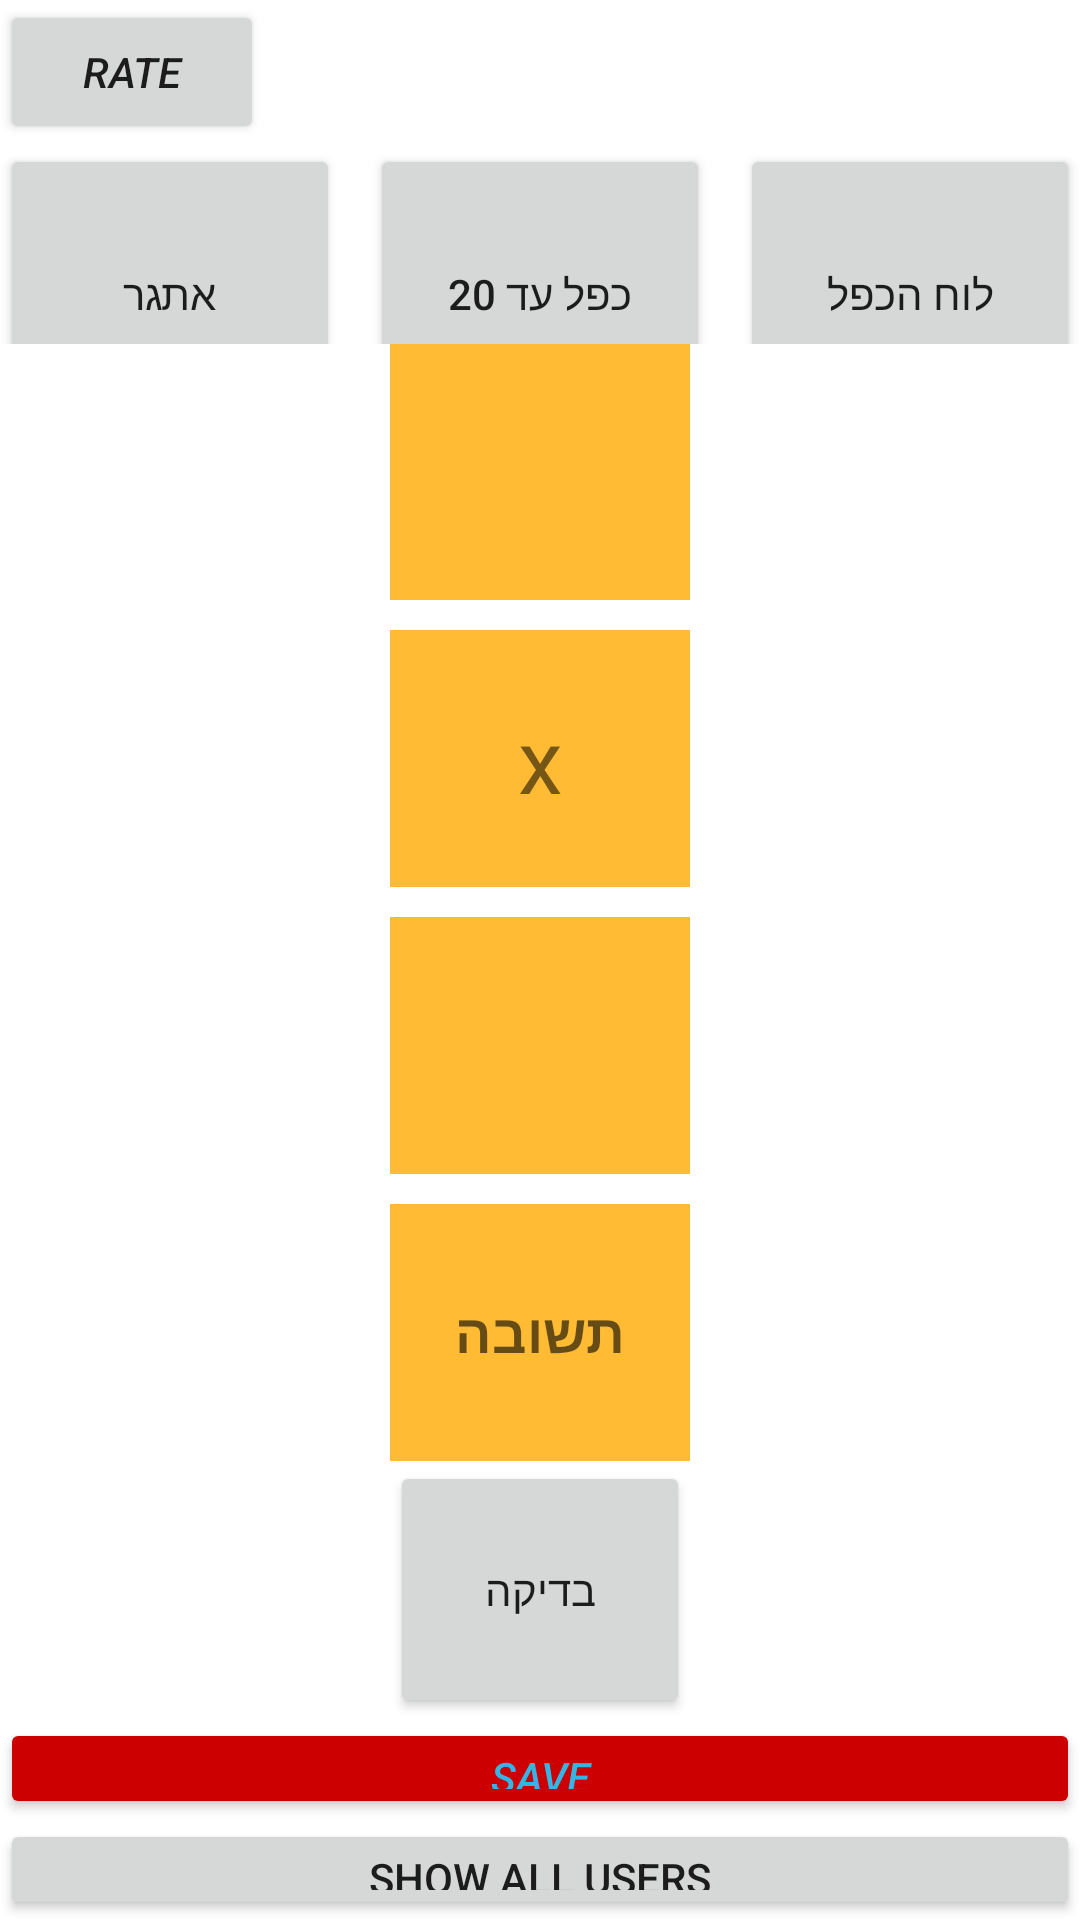

The Android layout XML behind this screen, and the referenced resources:
<!-- AndroidManifest.xml: application theme Theme.MathProjectDavid -->
<!-- res/layout/main_activity1.xml -->
<?xml version="1.0" encoding="utf-8"?>
<FrameLayout
    xmlns:android="http://schemas.android.com/apk/res/android"
    xmlns:app="http://schemas.android.com/apk/res-auto"
    xmlns:tools="http://schemas.android.com/tools"
    android:layout_width="match_parent"
    android:layout_height="match_parent"
    android:id="@+id/frameLayout">

    <LinearLayout

        android:layout_width="match_parent"
        android:layout_height="match_parent"
        android:orientation="vertical"
        tools:context=".MyProject.MainActivity"
        tools:ignore="ExtraText">




        <Button
            android:layout_width="wrap_content"
        android:layout_height="wrap_content"
        android:text="rate"
        android:textStyle="italic"
        android:id="@+id/rate"
        />



    <LinearLayout
        android:layout_width="match_parent"
        android:layout_height="0dp"
        android:orientation="horizontal"
        tools:ignore="MissingConstraints"
        android:layout_weight="2"
        >

        <Button
            android:id="@+id/Etgar"
            android:layout_height="100dp"
            android:layout_width="0dp"
            android:text="אתגר"
            android:layout_weight="1"
            tools:ignore="MissingConstraints"

            />
        <Button
            android:id="@+id/kefel"
            android:layout_width="0dp"
            android:layout_height="100dp"
            android:text="כפל עד 20"
            android:layout_weight="1"
            tools:ignore="MissingConstraints"
            android:layout_marginStart="10dp"
            android:layout_marginEnd="10dp"/>

        <Button
            android:id="@+id/loach"
            android:layout_width="0dp"
            android:layout_height="100dp"
            android:text="לוח הכפל"
            android:layout_weight="1"
            tools:ignore="MissingConstraints,Suspicious0dp" />

    </LinearLayout>

    <LinearLayout
        android:layout_width="match_parent"
        android:layout_height="wrap_content"
        android:orientation="vertical"
        android:gravity="center"
        android:layout_weight="7"
        >

        <TextView
            android:id="@+id/num1"
            android:layout_width="100dp"
            android:layout_height="0dp"
            android:text=""
            android:textSize="30dp"
            android:layout_weight="1"
            android:gravity="center"
            android:background="@android:color/holo_orange_light"
            android:layout_marginBottom="10dp"/>
        <TextView
            android:layout_width="100dp"
            android:layout_height="0dp"
            android:layout_weight="1"
            android:text="x"
            android:textSize="30dp"
            android:gravity="center"
            android:background="@android:color/holo_orange_light"
            android:layout_marginBottom="10dp"
            />
        <TextView
            android:id="@+id/num2"
            android:layout_width="100dp"
            android:layout_height="0dp"
            android:layout_weight="1"
            android:gravity="center"
            android:textSize="30dp"
            android:background="@android:color/holo_orange_light"
            android:layout_marginBottom="10dp"/>
        <EditText
            android:id="@+id/answer"
            android:layout_width="100dp"
            android:layout_height="0dp"
            android:layout_weight="1"
            android:hint="תשובה"
            android:textStyle="bold"
            android:inputType="number"
            android:gravity="center"
            android:background="@android:color/holo_orange_light"
            />
        <Button
            android:id="@+id/check"
            android:layout_width="100dp"
            android:layout_height="0dp"
            android:layout_weight="1"
            android:text="בדיקה"/>

    </LinearLayout>



    <Button
        android:id="@+id/save"
        android:layout_width="match_parent"
        android:layout_height="0dp"
        android:layout_weight="1"
        android:text="save"
        android:textStyle="italic"
        android:textColor="@android:color/holo_blue_light"
        android:backgroundTint="@android:color/holo_red_dark"/>

    <Button
        android:id="@+id/show"
        android:layout_width="match_parent"
        android:layout_height="0dp"
        android:text="show all users"
        android:layout_weight="1"/>





</LinearLayout>
</FrameLayout>
<!-- resources referenced by this layout -->
<resources>
  <style name="Theme.MathProjectDavid" parent="Theme.MaterialComponents.DayNight.DarkActionBar">
          
          <item name="colorPrimary">@color/purple_500</item>
          <item name="colorPrimaryVariant">@color/purple_700</item>
          <item name="colorOnPrimary">@color/white</item>
          
          <item name="colorSecondary">@color/teal_200</item>
          <item name="colorSecondaryVariant">@color/teal_700</item>
          <item name="colorOnSecondary">@color/black</item>
          
          <item name="android:statusBarColor">?attr/colorPrimaryVariant</item>
          
      </style>
  <!-- not gathered from this repository: default colours our renderer supplied (Android Studio template values) -->
  <color name="purple_500">#FF6200EE</color>
  <color name="purple_700">#FF3700B3</color>
  <color name="teal_200">#FF03DAC5</color>
  <color name="teal_700">#FF018786</color>
  <color name="black">#FF000000</color>
  <color name="white">#FFFFFFFF</color>
</resources>
